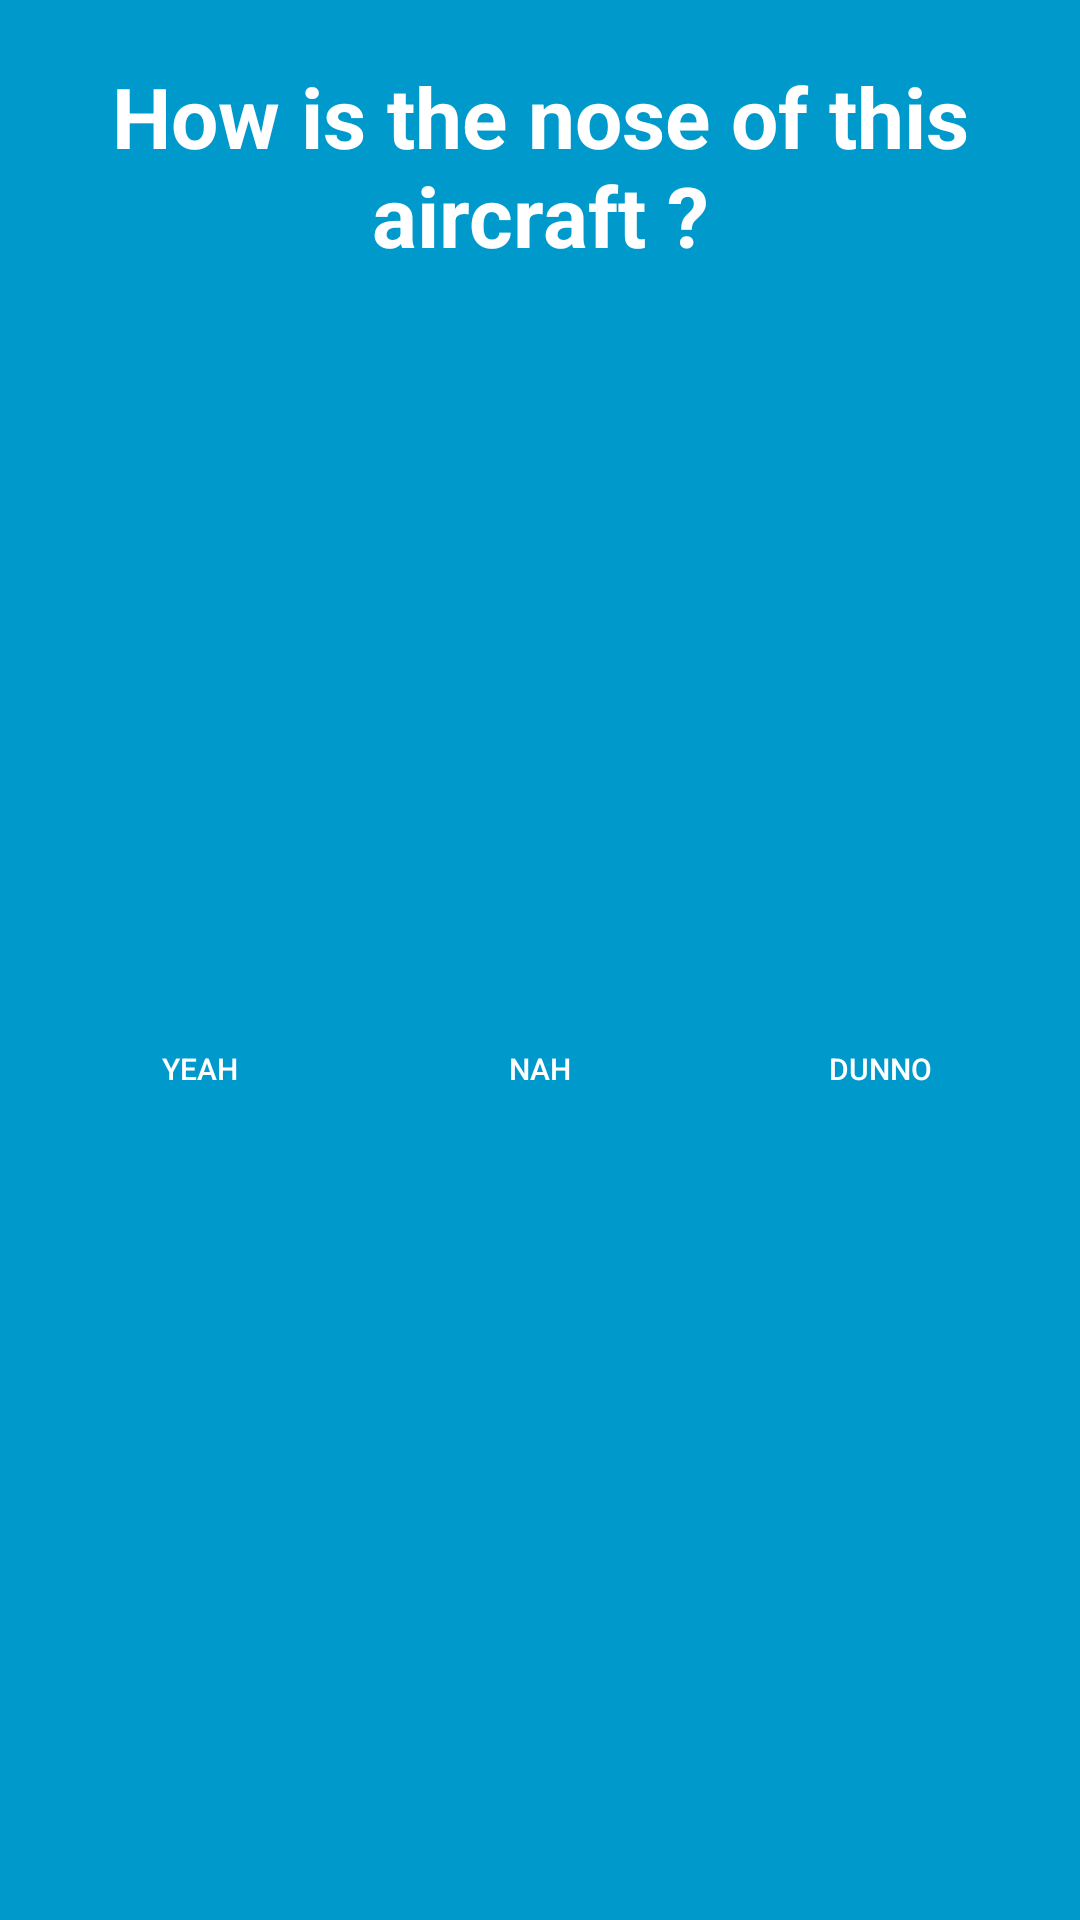

Layout XML and referenced resources for this Android screen:
<!-- AndroidManifest.xml: application theme AppTheme -->
<!-- res/layout/generic_question_page.xml -->
<?xml version="1.0" encoding="utf-8"?>
<LinearLayout xmlns:android="http://schemas.android.com/apk/res/android"
    android:orientation="vertical" android:layout_width="match_parent"
    android:layout_height="match_parent"
    android:background="#0099cc"
    android:weightSum="1">

    <TextView
        android:text="How is the nose of this aircraft ?"
        android:textColor="#FFFFFFFF"
        android:textSize="28dip"
        android:textStyle="bold"

        android:layout_width="match_parent"
        android:layout_height="wrap_content"
        android:id="@+id/textViewQuestion"
        android:textAlignment="center"
        android:layout_marginTop="20dp"
        android:layout_weight="0.04" />
    <ImageView
        android:layout_width="match_parent"
        android:layout_height="50dp"

        android:id="@+id/question_image"
        android:layout_marginTop="20dp"
        android:layout_weight="0.33" />

    <LinearLayout
        android:orientation="horizontal"
        android:layout_width="match_parent"
        android:layout_height="wrap_content"
        android:layout_marginTop="20dp">
        <Button
            android:background="@drawable/button"
            android:textSize="10dip"
            android:text="Yeah"
            android:textColor="#FFFFFFFF"
            android:layout_width="wrap_content"
            android:layout_height="wrap_content"
            android:id="@+id/buttonTrue"
            android:textAlignment="center"
            android:layout_marginRight="20dp"
            android:layout_marginLeft="20dp"
            android:layout_weight="1"
            />
        <Button
            android:background="@drawable/button"
            android:textSize="10dip"
            android:text="Nah"
            android:textColor="#FFFFFFFF"
            android:layout_width="wrap_content"
            android:layout_height="wrap_content"
            android:id="@+id/buttonFalse"
            android:textAlignment="center"
            android:layout_marginRight="20dp"
            android:layout_weight="1"
            />

        <Button
            android:background="@drawable/button"
            android:textSize="10dip"
            android:text="Dunno"
            android:textColor="#FFFFFFFF"
            android:layout_width="wrap_content"
            android:layout_height="wrap_content"
            android:id="@+id/buttonDunno"
            android:textAlignment="center"
            android:layout_marginRight="20dp"
            android:layout_weight="1"
            />
    </LinearLayout>


</LinearLayout>
<!-- resources referenced by this layout -->
<resources>
  <style name="AppTheme" parent="Theme.AppCompat.Light.DarkActionBar">
          
          <item name="colorPrimary">@color/colorPrimary</item>
          <item name="colorPrimaryDark">@color/colorPrimaryDark</item>
          <item name="colorAccent">@color/colorAccent</item>
          <item name="windowActionBar">false</item>
          <item name="windowNoTitle">true</item>
          <item name="android:windowFullscreen">true</item>
  
      </style>
  <!-- not gathered from this repository: default colours our renderer supplied (Android Studio template values) -->
  <color name="colorPrimary">#FF6200EE</color>
  <color name="colorPrimaryDark">#FF3700B3</color>
  <color name="colorAccent">#FF03DAC5</color>
</resources>
